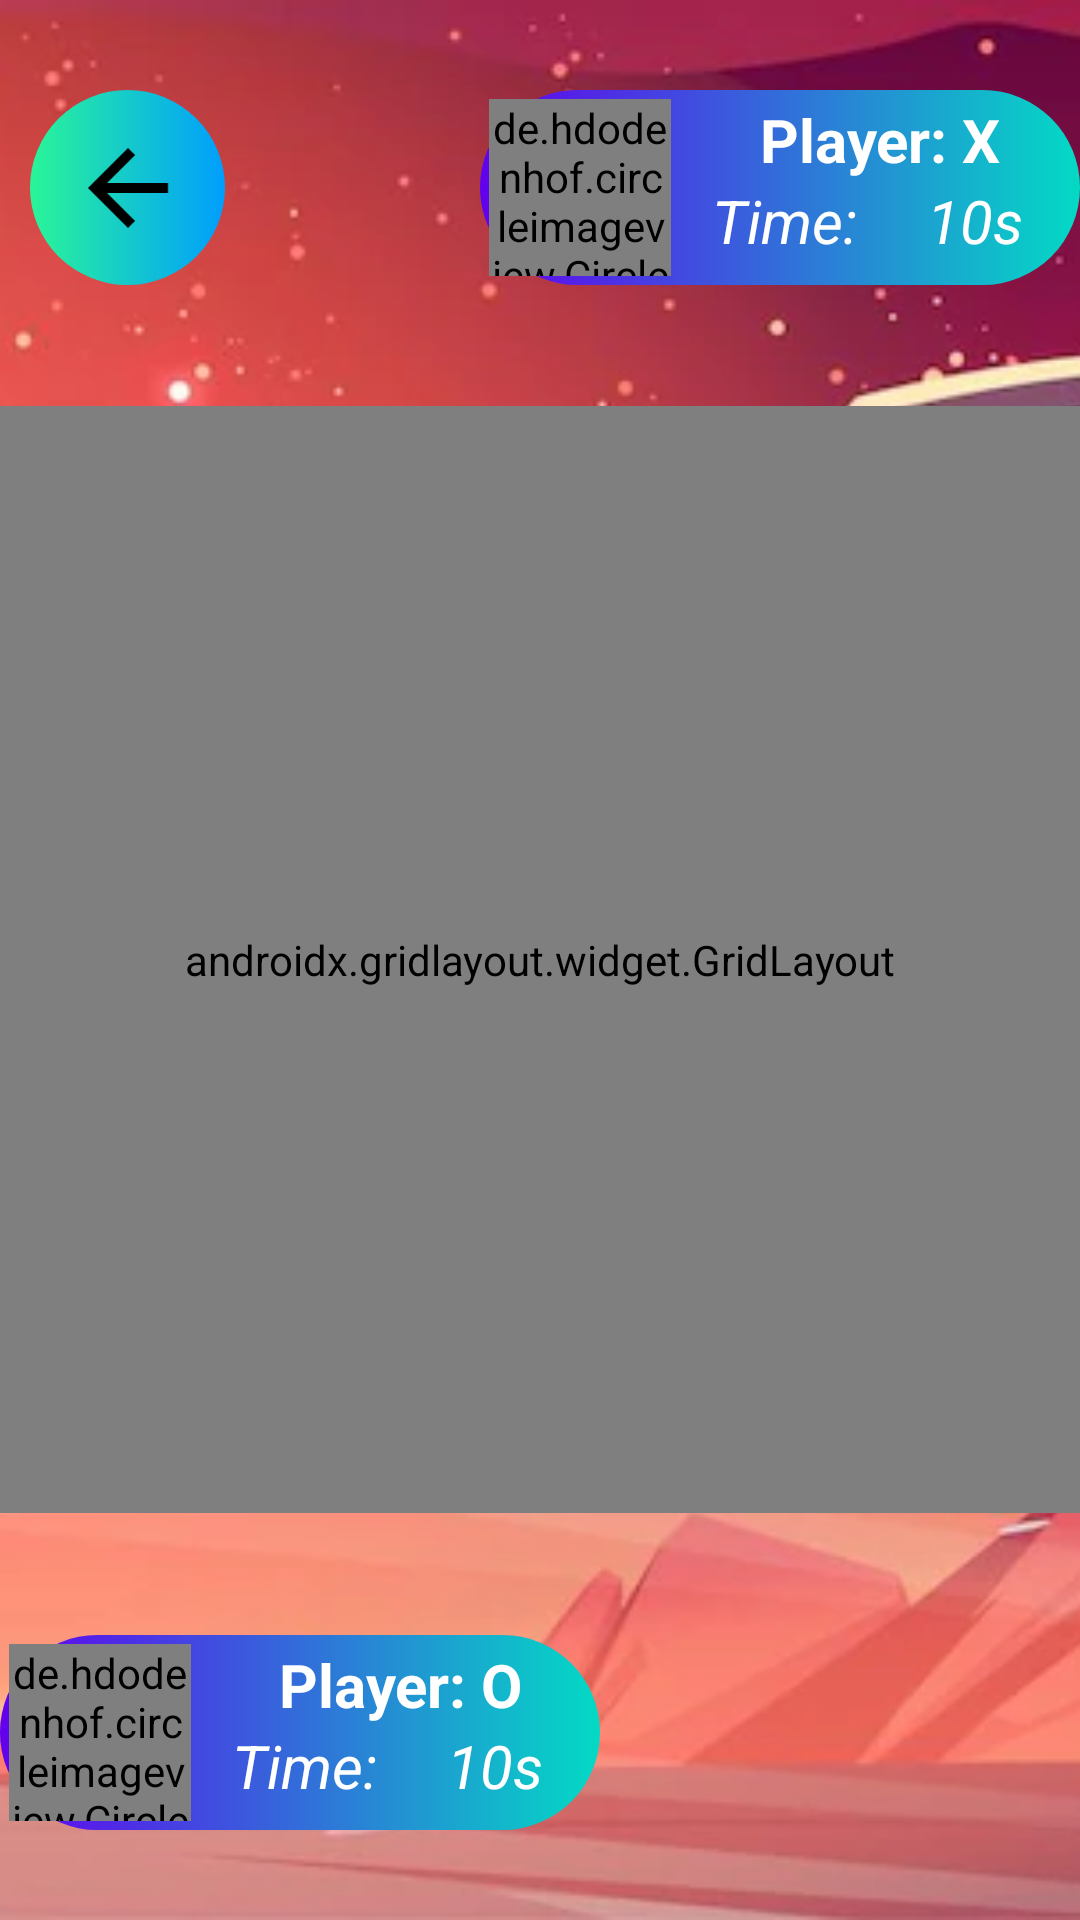

Here is an Android app screen rendered from its layout file. Give the layout XML and the strings, colors and styles it references.
<!-- AndroidManifest.xml: application theme Theme.MyApplication -->
<!-- res/layout/activity_3x3.xml -->
<?xml version="1.0" encoding="utf-8"?>
<FrameLayout xmlns:android="http://schemas.android.com/apk/res/android"
    android:layout_width="match_parent"
    android:layout_height="match_parent"
    xmlns:app="http://schemas.android.com/apk/res-auto">

    <ImageView
        android:layout_width="match_parent"
        android:layout_height="match_parent"
        android:scaleType="centerCrop"
        android:src="@drawable/main_bg" />

    <ImageButton
        android:id="@+id/btn_back"
        android:layout_width="65dp"
        android:layout_height="65dp"
        android:layout_marginStart="10dp"
        android:layout_marginTop="30dp"
        android:background="@drawable/custom_back_btn"
        android:src="@drawable/ic_back_24"/>

    <LinearLayout
        android:orientation="horizontal"
        android:id="@+id/person_a"
        android:layout_width="200dp"
        android:layout_height="65dp"
        android:background="@drawable/custom_user_bg"
        android:layout_gravity="right"
        android:layout_marginTop="30dp"
        android:weightSum="3">

        <de.hdodenhof.circleimageview.CircleImageView
            android:layout_weight="2"
            android:layout_width="match_parent"
            android:layout_margin="3dp"
            android:layout_height="match_parent"
            android:src="@drawable/icon_x"/>

        <LinearLayout
            android:layout_margin="3dp"
            android:layout_weight="1"
            android:layout_width="match_parent"
            android:layout_height="wrap_content"
            android:orientation="vertical">

            <TextView
                android:layout_width="match_parent"
                android:layout_height="wrap_content"
                android:text="Player: X"
                android:textColor="@color/white"
                android:textSize="20dp"
                android:textStyle="bold"
                android:gravity="center"/>
            <LinearLayout
                android:layout_width="match_parent"
                android:layout_height="match_parent"
                android:orientation="horizontal"
                android:layout_weight="1"
                android:weightSum="2">
                <TextView
                    android:layout_width="match_parent"
                    android:layout_height="wrap_content"
                    android:text="Time:"
                    android:textStyle="italic"
                    android:gravity="center"
                    android:textColor="@color/white"
                    android:textSize="20dp"
                    android:layout_weight="1"/>
                <TextView
                    android:id="@+id/time_X"
                    android:layout_width="match_parent"
                    android:layout_height="wrap_content"
                    android:text="10s"
                    android:textStyle="italic"
                    android:gravity="center"
                    android:textColor="@color/white"
                    android:textSize="20dp"
                    android:layout_weight="1"/>
            </LinearLayout>


        </LinearLayout>

    </LinearLayout>

    <LinearLayout
        android:orientation="horizontal"
        android:id="@+id/person_b"
        android:layout_width="200dp"
        android:layout_height="65dp"
        android:background="@drawable/custom_user_bg"
        android:layout_gravity="left|bottom"
        android:layout_marginBottom="30dp"
        android:weightSum="3">

        <de.hdodenhof.circleimageview.CircleImageView
            android:layout_weight="2"
            android:layout_width="match_parent"
            android:layout_margin="3dp"
            android:layout_height="match_parent"
            android:src="@drawable/icon_o"/>

        <LinearLayout
            android:layout_margin="3dp"
            android:layout_weight="1"
            android:layout_width="match_parent"
            android:layout_height="wrap_content"
            android:orientation="vertical">

            <TextView
                android:layout_width="match_parent"
                android:layout_height="wrap_content"
                android:text="Player: O"
                android:textColor="@color/white"
                android:textSize="20dp"
                android:textStyle="bold"
                android:gravity="center"/>
            <LinearLayout
                android:layout_width="match_parent"
                android:layout_height="match_parent"
                android:orientation="horizontal"
                android:layout_weight="1"
                android:weightSum="2">
                <TextView
                    android:layout_width="match_parent"
                    android:layout_height="wrap_content"
                    android:text="Time:"
                    android:textStyle="italic"
                    android:gravity="center"
                    android:textColor="@color/white"
                    android:textSize="20dp"
                    android:layout_weight="1"/>
                <TextView
                    android:id="@+id/time_O"
                    android:layout_width="match_parent"
                    android:layout_height="wrap_content"
                    android:text="10s"
                    android:textStyle="italic"
                    android:gravity="center"
                    android:textColor="@color/white"
                    android:textSize="20dp"
                    android:layout_weight="1"/>
            </LinearLayout>

        </LinearLayout>

    </LinearLayout>

    <androidx.gridlayout.widget.GridLayout
        android:id="@+id/gridLayout"
        android:layout_width="369dp"
        android:layout_height="369dp"
        android:layout_gravity="center_horizontal|center_vertical"
        app:columnCount="3"
        app:rowCount="3">

        <ImageView
            android:layout_width="120dp"
            android:layout_height="120dp"
            android:id="@+id/img_1"
            android:tag="00"
            android:onClick="dropIn"
            android:layout_marginEnd="4dp"
            android:background="@color/gray_opacity_2"/>
        <ImageView
            android:layout_width="120dp"
            android:layout_height="120dp"
            android:id="@+id/img_2"
            android:tag="01"
            android:onClick="dropIn"
            android:background="@color/gray_opacity_2"/>
        <ImageView
            android:layout_width="120dp"
            android:layout_height="120dp"
            android:id="@+id/img_3"
            android:tag="02"
            android:onClick="dropIn"
            android:layout_marginStart="4dp"
            android:background="@color/gray_opacity_2"/>
        <ImageView
            android:layout_width="120dp"
            android:layout_height="120dp"
            android:id="@+id/img_4"
            android:tag="10"
            android:onClick="dropIn"
            android:layout_marginTop="4dp"
            android:background="@color/gray_opacity_2"/>
        <ImageView
            android:layout_width="120dp"
            android:layout_height="120dp"
            android:id="@+id/img_5"
            android:tag="11"
            android:onClick="dropIn"
            android:layout_marginTop="4dp"
            android:background="@color/gray_opacity_2"/>
        <ImageView
            android:layout_width="120dp"
            android:layout_height="120dp"
            android:id="@+id/img_6"
            android:tag="12"
            android:onClick="dropIn"
            android:layout_marginTop="4dp"
            android:layout_marginStart="4dp"
            android:background="@color/gray_opacity_2"/>
        <ImageView
            android:layout_width="120dp"
            android:layout_height="120dp"
            android:id="@+id/img_7"
            android:tag="20"
            android:onClick="dropIn"
            android:layout_marginTop="4dp"
            android:background="@color/gray_opacity_2"/>
        <ImageView
            android:layout_width="120dp"
            android:layout_height="120dp"
            android:id="@+id/img_8"
            android:tag="21"
            android:onClick="dropIn"
            android:layout_marginTop="4dp"
            android:background="@color/gray_opacity_2"/>
        <ImageView
            android:layout_width="120dp"
            android:layout_height="120dp"
            android:id="@+id/img_9"
            android:tag="22"
            android:onClick="dropIn"
            android:layout_marginTop="4dp"
            android:layout_marginStart="4dp"
            android:background="@color/gray_opacity_2"/>

    </androidx.gridlayout.widget.GridLayout>

</FrameLayout>
<!-- resources referenced by this layout -->
<resources>
  <color name="gray_opacity_2">#73C5C5C5</color>
  <color name="white">#FFFFFFFF</color>
  <!-- drawable custom_back_btn (drawable) -->
  <?xml version="1.0" encoding="utf-8"?>
  <shape
      xmlns:android="http://schemas.android.com/apk/res/android"
      android:shape="rectangle">
  
      <gradient android:startColor="#2AF598" android:endColor="#009EFD" android:type="linear"/>
      <corners android:radius="150dp"/>
  
  </shape>
  <!-- drawable custom_user_bg (drawable) -->
  <?xml version="1.0" encoding="utf-8"?>
  <shape xmlns:android="http://schemas.android.com/apk/res/android"
      android:shape="rectangle">
  
      <gradient android:startColor="@color/purple_500" android:endColor="@color/teal_200" android:type="linear"/>
      <corners android:radius="50dp"/>
  
  </shape>
  <!-- drawable ic_back_24 (drawable) -->
  <vector xmlns:android="http://schemas.android.com/apk/res/android"
      android:width="40dp"
      android:height="40dp"
      android:viewportWidth="24"
      android:viewportHeight="24"
      android:tint="@color/black"
      android:autoMirrored="true">
    <path
        android:fillColor="@android:color/white"
        android:pathData="M20,11H7.83l5.59,-5.59L12,4l-8,8 8,8 1.41,-1.41L7.83,13H20v-2z"/>
  </vector>
  <!-- drawable icon_o: png bitmap (drawable, 4031 bytes) -->
  <!-- drawable icon_x: png bitmap (drawable, 3192 bytes) -->
  <!-- drawable main_bg: png bitmap (drawable, 69826 bytes) -->
  <style name="Theme.MyApplication" parent="Theme.MaterialComponents.DayNight.NoActionBar">
          
          <item name="colorPrimary">@color/gray</item>
          <item name="colorPrimaryVariant">@color/black</item>
          <item name="colorOnPrimary">@color/white</item>
          
          <item name="colorSecondary">@color/teal_200</item>
          <item name="colorSecondaryVariant">@color/teal_700</item>
          <item name="colorOnSecondary">@color/black</item>
          
          <item name="android:statusBarColor" tools:targetApi="l">?attr/colorPrimaryVariant</item>
          
      </style>
  <color name="purple_500">#FF6200EE</color>
  <color name="teal_200">#FF03DAC5</color>
  <color name="black">#FF000000</color>
  <color name="gray">#777</color>
  <color name="teal_700">#FF018786</color>
</resources>
